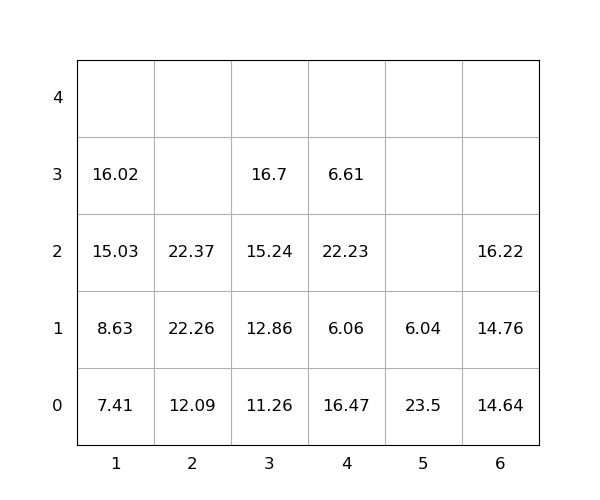

The table this chart was drawn from, first rows:
idx, loc_x, loc_y, loc_z, weight, group, score, seq, reloc, size(ft)
1, 2, 0, 0, 12.09, 0, 12.09, 0, 0, 20
2, 2, 0, 1, 22.26, 0, 22.26, 0, 0, 20
3, 4, 0, 0, 16.47, 0, 16.47, 0, 1.0, 20
4, 4, 0, 1, 6.06, 0, 6.06, 0, 1.0, 20
5, 5, 0, 0, 23.5, 0, 23.5, 0, 1.0, 20
6, 6, 0, 0, 14.64, 0, 14.64, 1, 0, 20
7, 4, 0, 2, 22.23, 0, 22.23, 2, 1.0, 20
8, 3, 0, 0, 11.26, 0, 11.26, 3, 0, 20
9, 1, 0, 0, 7.41, 0, 7.41, 4, 0, 20
10, 6, 0, 1, 14.76, 0, 14.76, 5, 0, 20
11, 3, 0, 1, 12.86, 0, 12.86, 6, 0, 20
12, 1, 0, 1, 8.63, 0, 8.63, 7, 0, 20
13, 1, 0, 2, 15.03, 0, 15.03, 8, 0, 20
14, 3, 0, 2, 15.24, 0, 15.24, 9, 0, 20
15, 3, 0, 3, 16.7, 0, 16.7, 10, 0, 20
16, 6, 0, 2, 16.22, 0, 16.22, 11, 0, 20
17, 2, 0, 2, 22.37, 0, 22.37, 12, 0, 20
18, 4, 0, 3, 6.61, 0, 6.61, 13, 1.0, 20
19, 5, 0, 1, 6.04, 0, 6.04, 14, 1.0, 20
20, 1, 0, 3, 16.02, 0, 16.02, 15, 0, 20
